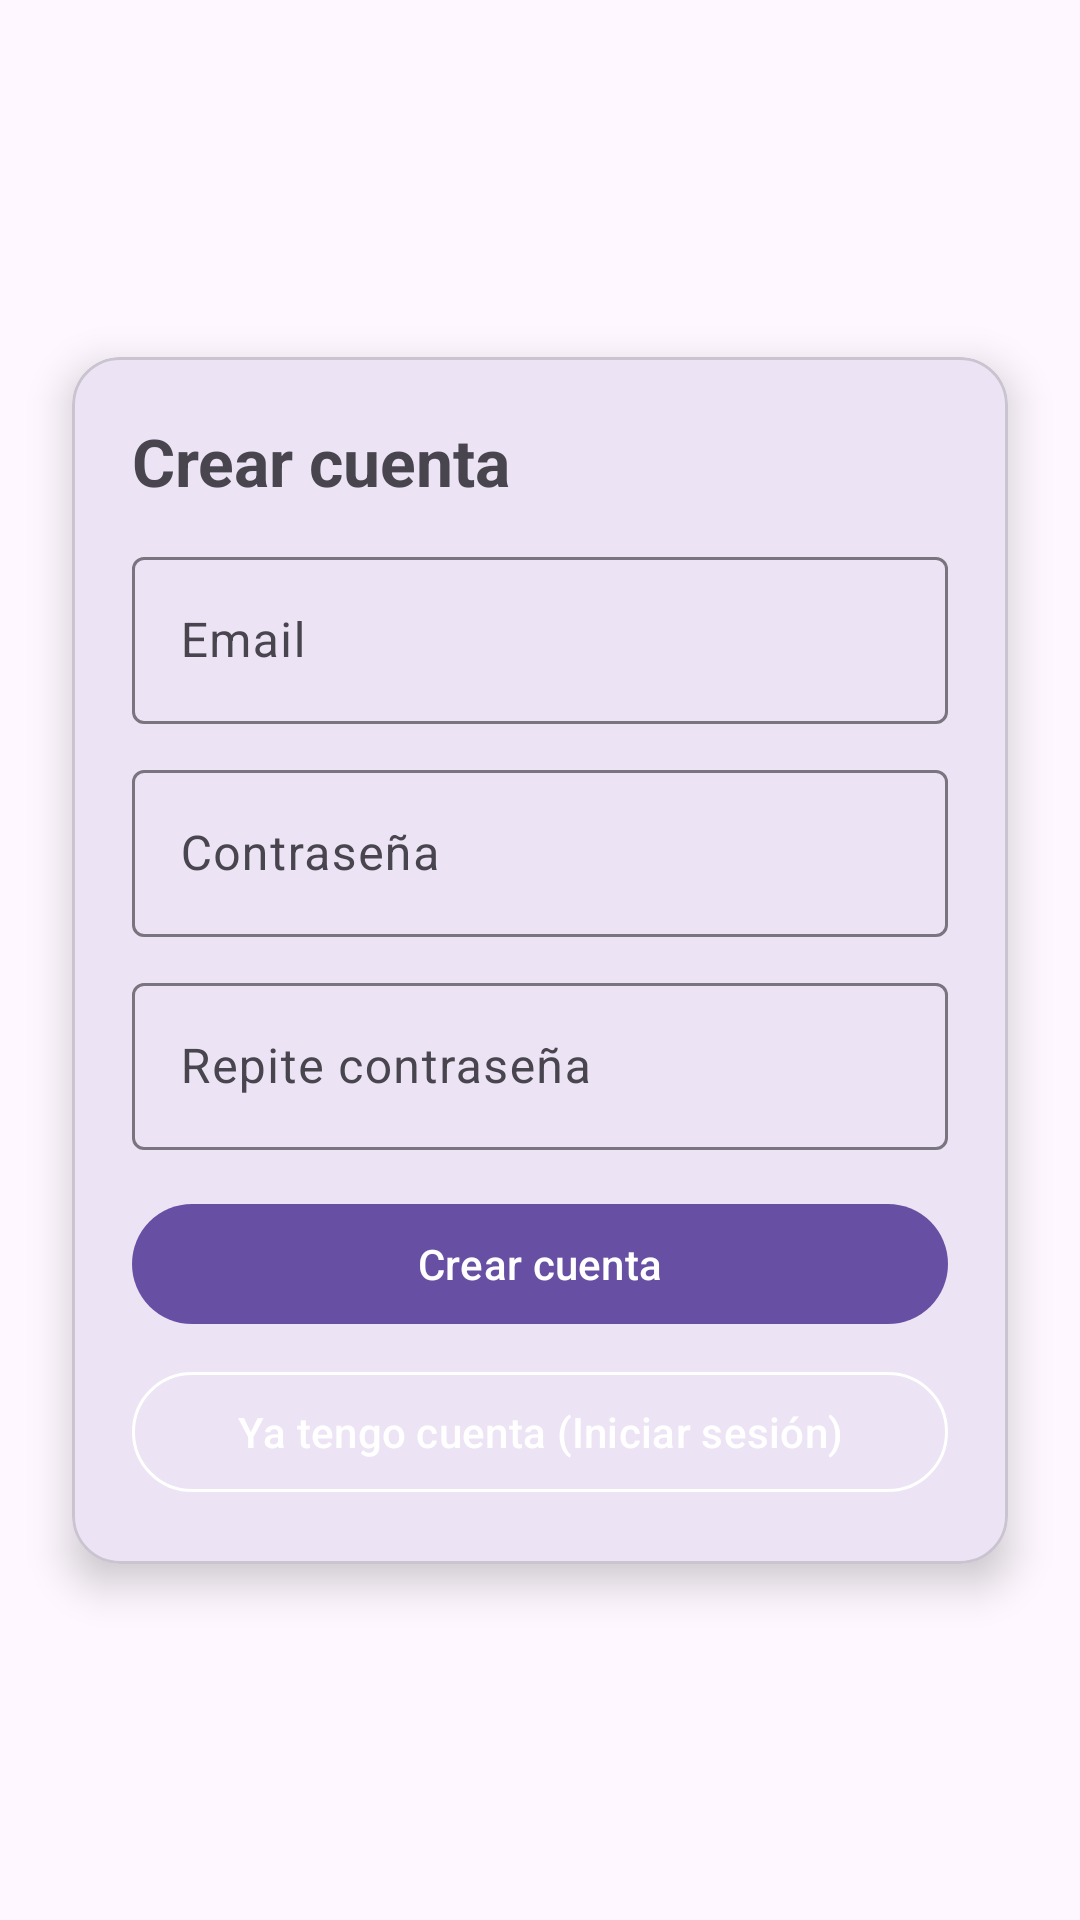

Reconstruct the res/layout file that produces this screen, plus the resources it refers to.
<!-- AndroidManifest.xml: application theme Theme.Pizarra_Tactica -->
<!-- res/layout/activity_register.xml -->
<?xml version="1.0" encoding="utf-8"?>
<androidx.constraintlayout.widget.ConstraintLayout xmlns:android="http://schemas.android.com/apk/res/android"
    xmlns:app="http://schemas.android.com/apk/res-auto"
    xmlns:tools="http://schemas.android.com/tools"
    android:id="@+id/main"
    android:layout_width="match_parent"
    android:layout_height="match_parent"
    android:background="@drawable/nuevofondo"
    tools:context=".Register">

    <com.google.android.material.card.MaterialCardView
        android:id="@+id/cardRegister"
        android:layout_width="0dp"
        android:layout_height="wrap_content"
        android:layout_margin="24dp"
        app:cardCornerRadius="16dp"
        app:cardElevation="8dp"
        app:layout_constraintTop_toTopOf="parent"
        app:layout_constraintBottom_toBottomOf="parent"
        app:layout_constraintStart_toStartOf="parent"
        app:layout_constraintEnd_toEndOf="parent">

        <LinearLayout
            android:layout_width="match_parent"
            android:layout_height="wrap_content"
            android:orientation="vertical"
            android:padding="20dp">

            <TextView
                android:layout_width="wrap_content"
                android:layout_height="wrap_content"
                android:text="Crear cuenta"
                android:textSize="22sp"
                android:textStyle="bold"
                android:layout_marginBottom="12dp" />

            <com.google.android.material.textfield.TextInputLayout
                android:layout_width="match_parent"
                android:layout_height="wrap_content"
                android:hint="Email">

                <com.google.android.material.textfield.TextInputEditText
                    android:id="@+id/etEmail"
                    android:layout_width="match_parent"
                    android:layout_height="wrap_content"
                    android:inputType="textEmailAddress" />
            </com.google.android.material.textfield.TextInputLayout>

            <com.google.android.material.textfield.TextInputLayout
                android:layout_width="match_parent"
                android:layout_height="wrap_content"
                android:layout_marginTop="10dp"
                android:hint="Contraseña">

                <com.google.android.material.textfield.TextInputEditText
                    android:id="@+id/etPassword"
                    android:layout_width="match_parent"
                    android:layout_height="wrap_content"
                    android:inputType="textPassword" />
            </com.google.android.material.textfield.TextInputLayout>

            <com.google.android.material.textfield.TextInputLayout
                android:layout_width="match_parent"
                android:layout_height="wrap_content"
                android:layout_marginTop="10dp"
                android:hint="Repite contraseña">

                <com.google.android.material.textfield.TextInputEditText
                    android:id="@+id/etPassword2"
                    android:layout_width="match_parent"
                    android:layout_height="wrap_content"
                    android:inputType="textPassword" />
            </com.google.android.material.textfield.TextInputLayout>

            <TextView
                android:id="@+id/tvError"
                android:layout_width="match_parent"
                android:layout_height="wrap_content"
                android:layout_marginTop="10dp"
                android:textColor="@android:color/holo_red_dark"
                android:visibility="gone"
                tools:text="Error de ejemplo" />

            <ProgressBar
                android:id="@+id/progress"
                android:layout_width="wrap_content"
                android:layout_height="wrap_content"
                android:layout_gravity="center_horizontal"
                android:layout_marginTop="10dp"
                android:visibility="gone" />

            <com.google.android.material.button.MaterialButton
                android:id="@+id/btnRegister"
                android:layout_width="match_parent"
                android:layout_height="wrap_content"
                android:layout_marginTop="14dp"
                android:text="Crear cuenta" />

            <com.google.android.material.button.MaterialButton
                android:id="@+id/btnGoLogin"
                android:layout_width="match_parent"
                android:layout_height="wrap_content"
                android:layout_marginTop="8dp"
                android:text="Ya tengo cuenta (Iniciar sesión)"
                android:textColor="@android:color/white"
                app:strokeWidth="1dp"
                app:strokeColor="@android:color/white"
                android:backgroundTint="@android:color/transparent" />

        </LinearLayout>
    </com.google.android.material.card.MaterialCardView>

</androidx.constraintlayout.widget.ConstraintLayout>
<!-- resources referenced by this layout -->
<resources>
  <style name="Theme.Pizarra_Tactica" parent="Base.Theme.Pizarra_Tactica" />
  <style name="Base.Theme.Pizarra_Tactica" parent="Theme.Material3.DayNight.NoActionBar">
          
          
      </style>
</resources>
